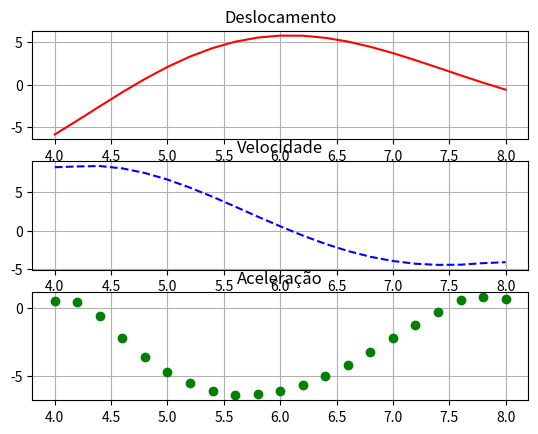

This figure's Python source:
#!/usr/bin/env python3
# -*- coding: utf-8 -*-
"""
Métodos numéricos
Diferenciação via exercícios 01
[redacted]
"""
import numpy as np
import matplotlib.pyplot as plt
print('\14')
# =============================================================================
# Dados de entrada
# =============================================================================
def deriv(x,y):
    dx=[]
    dx.append((y[1]-y[0])/(x[1]-x[0]))
    for i in range(1,len(x)-1):                 # dif. central
        dx.append( (y[i+1] - y[i-1])/(x[i+1]-x[i-1] ) )
    dx.append( (y[-1]-y[-2])/(x[-1]-x[-2]) )
    return dx

p=0.2
t=np.arange(4, 8+p , p)
x=[-5.87,-4.23,-2.55,-0.89,0.67,2.09,3.31,4.31,5.06,5.55,5.78,5.77,
   5.52,5.08,4.46,3.72,2.88,2.00,1.10,0.23,-0.59]

vel=deriv(t,x)
acc=deriv(t,vel)

fig,(ax1,ax2,ax3)=plt.subplots(3)            # Atenção, subplots no plural
ax1.set_title('Deslocamento')
ax1.plot(t,x,'r-')
ax1.grid()

ax2.set_title('Velocidade')
ax2.plot(t,vel,'b--')
ax2.grid()

ax3.set_title('Aceleração')
ax3.plot(t,acc,'go')
ax3.grid()
